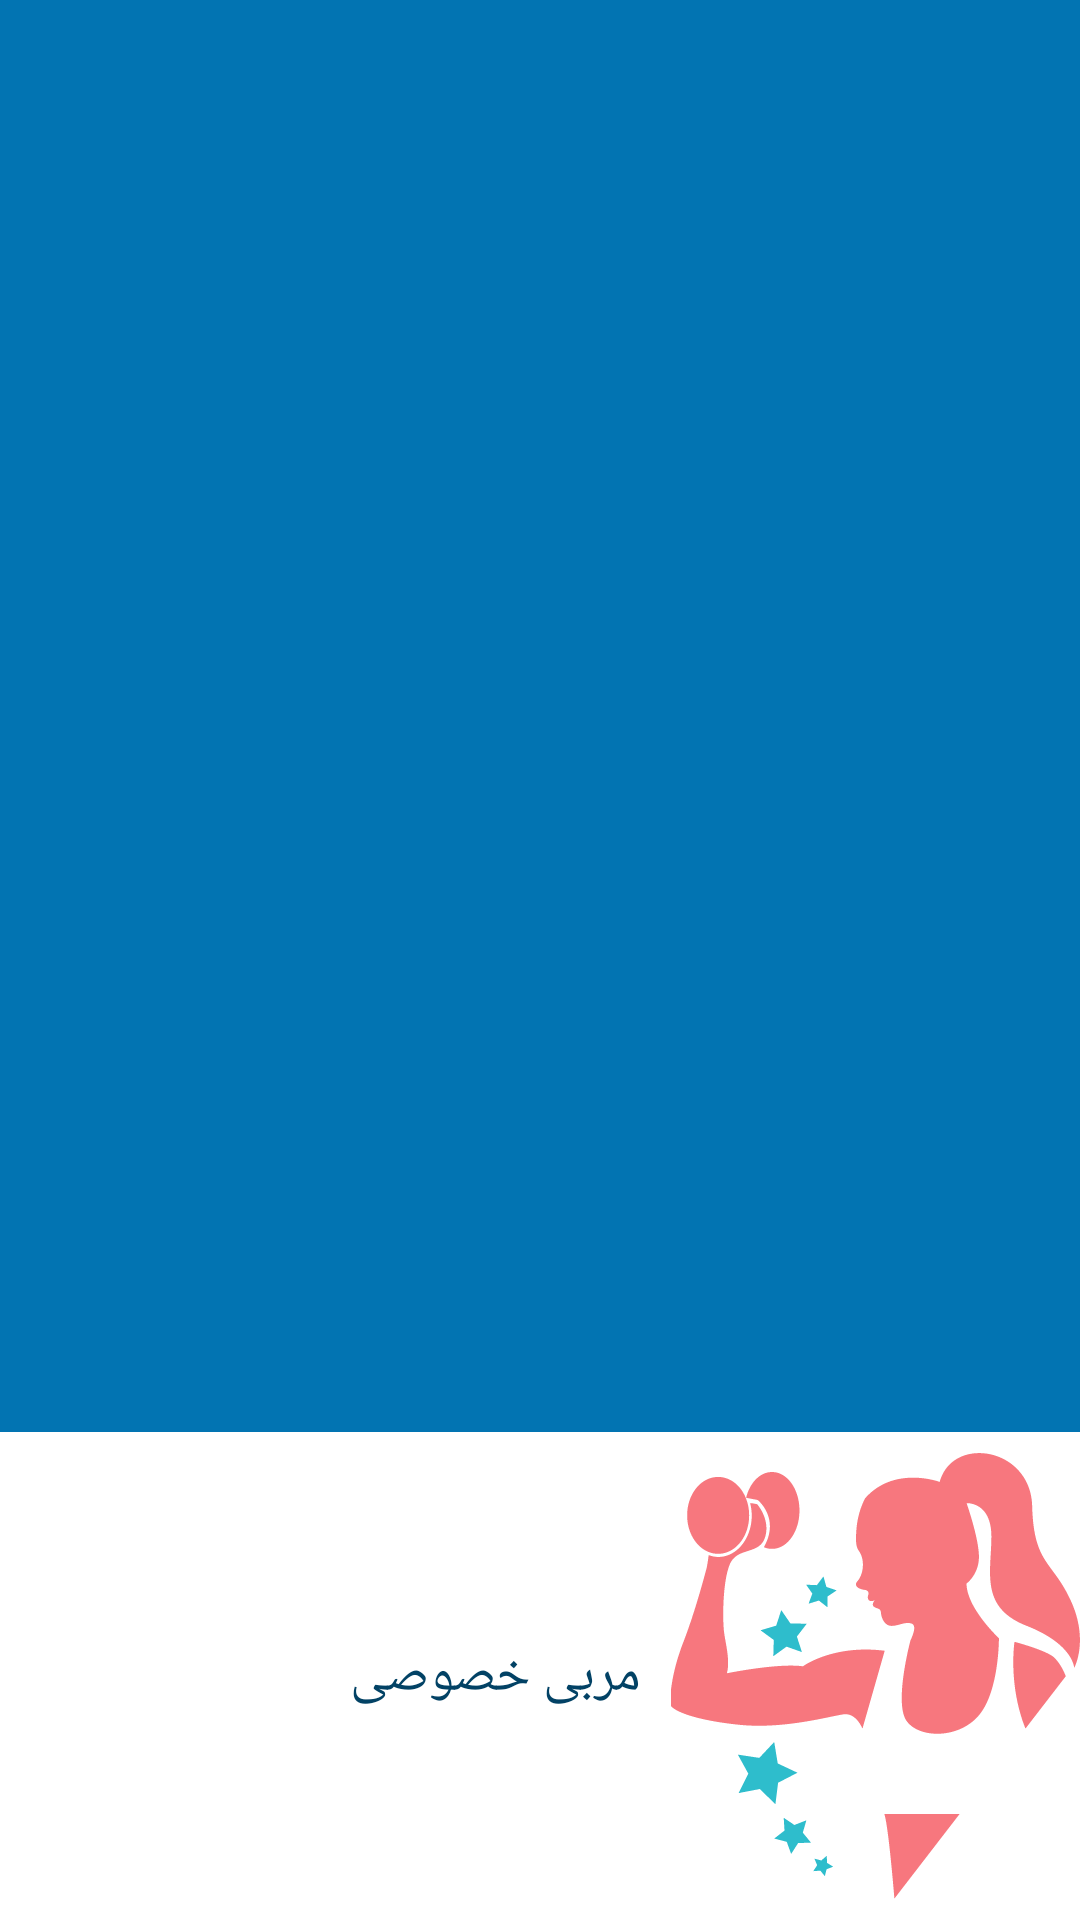

Reconstruct the res/layout file that produces this screen, plus the resources it refers to.
<!-- AndroidManifest.xml: application theme AppTheme -->
<!-- res/layout/nav_header_main.xml -->
<?xml version="1.0" encoding="utf-8"?>
<LinearLayout xmlns:android="http://schemas.android.com/apk/res/android"
    android:layout_width="match_parent"
    android:layout_height="@dimen/nav_header_height"
    android:textDirection="rtl"
    android:background="@color/colorAccent"
    android:gravity="bottom"
    android:orientation="vertical"
    android:paddingBottom="@dimen/activity_vertical_margin"
    android:layoutDirection="rtl"
    android:paddingTop="@dimen/activity_vertical_margin"
    android:theme="@style/ThemeOverlay.AppCompat.Dark">

    <RelativeLayout
        android:layout_width="match_parent"
        android:layout_height="wrap_content"
        android:background="#ffffff"
        android:paddingTop="7dp"
        android:paddingBottom="7dp"
        android:orientation="horizontal">

        <ImageView
            android:paddingLeft="@dimen/activity_horizontal_margin"
            android:id="@+id/imageView"
            android:layout_width="wrap_content"
            android:layout_height="wrap_content"
            android:src="@mipmap/ic_drawer"/>

        <TextView
            android:layout_width="match_parent"
            android:layout_height="wrap_content"
            android:paddingLeft="@dimen/activity_horizontal_margin"
            android:fontFamily="@font/vazir"
            android:text="@string/app_name"
            android:paddingRight="10dp"
            android:textColor="@color/colorPrimary"
            android:textSize="18sp"
            android:textAppearance="@style/TextAppearance.AppCompat.Body1"
            android:layout_centerVertical="true"
            android:layout_toEndOf="@+id/imageView" />

    </RelativeLayout>

</LinearLayout>
<!-- resources referenced by this layout -->
<resources>
  <color name="colorAccent">#0274B2</color>
  <color name="colorPrimary">#024265</color>
  <!-- mipmap ic_drawer: png bitmap (mipmap-mdpi, 6218 bytes) -->
  <string name="app_name">مربی خصوصی</string>
  <style name="AppTheme" parent="Theme.AppCompat.Light.DarkActionBar">
          
          <item name="colorPrimary">@color/colorPrimary</item>
          <item name="colorPrimaryDark">@color/colorPrimaryDark</item>
          <item name="colorAccent">@color/colorAccent</item>
      </style>
  <color name="colorPrimaryDark">#024265</color>
</resources>
